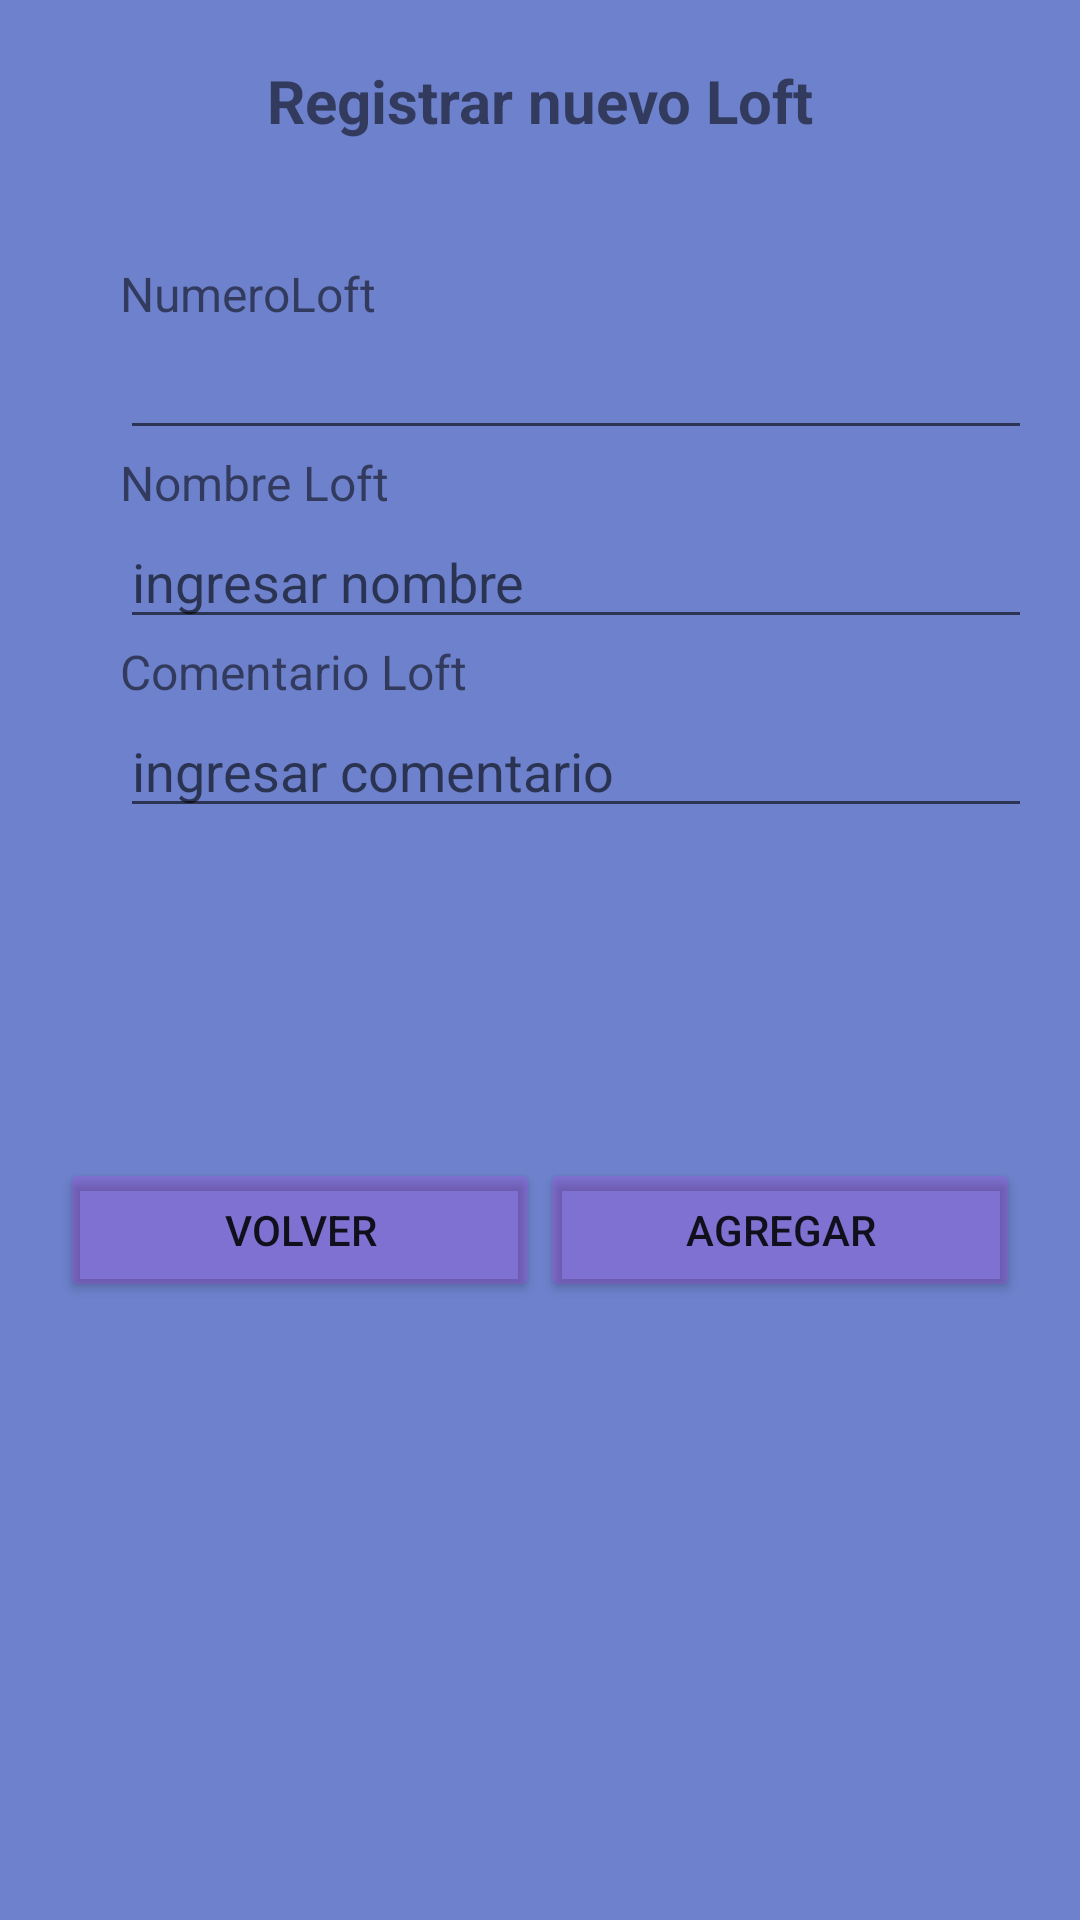

Write the Android layout XML for this screen, with the resource values it uses.
<!-- AndroidManifest.xml: application theme Theme.AppCompat.Light.NoActionBar -->
<!-- res/layout/vista_insertar_loft.xml -->
<?xml version="1.0" encoding="utf-8"?>
<FrameLayout xmlns:android="http://schemas.android.com/apk/res/android"
    xmlns:tools="http://schemas.android.com/tools"
    android:layout_width="match_parent"
    android:layout_height="match_parent"
    android:id="@+id/conte"
    android:background="#6D81CC">

    <LinearLayout
        android:id="@+id/linearAgregarLoft"
        android:layout_width="match_parent"
        android:layout_height="wrap_content"
        android:orientation="vertical"
        android:background="#6D81CC"
        android:paddingBottom="100sp"
        android:padding="20dp"
        >

        <TextView
            android:id="@+id/textView20"
            android:layout_width="match_parent"
            android:layout_height="wrap_content"
            android:text="Registrar nuevo Loft"
            android:textSize="20dp"
            android:textAlignment="center"
            android:paddingBottom="20sp"
            android:textStyle="bold"/>

        <LinearLayout
            android:layout_width="372dp"
            android:layout_height="wrap_content"
            android:orientation="vertical"
            android:padding="20sp"
            android:paddingTop="20sp">

            <TextView
                android:id="@+id/textView18"
                android:layout_width="match_parent"
                android:layout_height="wrap_content"
                android:layout_weight="1"
                android:text="NumeroLoft"
                android:textSize="16sp" />

            <EditText
                android:id="@+id/edtNumLoftInsert"
                android:layout_width="match_parent"
                android:layout_height="wrap_content"
                android:layout_weight="1"
                android:ems="10"
                android:inputType="number" />

            <TextView
                android:id="@+id/viewNombreCliente"
                android:layout_width="101dp"
                android:layout_height="wrap_content"
                android:layout_weight="1"
                android:text="Nombre Loft"
                android:textSize="16sp" />

            <EditText
                android:id="@+id/edtNombreLoftInsert"
                android:layout_width="match_parent"
                android:layout_height="wrap_content"
                android:layout_weight="1"
                android:ems="10"
                android:hint="ingresar nombre"
                android:inputType="textPersonName" />

            <TextView
                android:id="@+id/viewComentario"
                android:layout_width="wrap_content"
                android:layout_height="wrap_content"
                android:layout_weight="1"
                android:text="Comentario Loft"
                android:textSize="16sp" />

            <EditText
                android:id="@+id/edtComentarioLoftInsert"
                android:layout_width="match_parent"
                android:layout_height="wrap_content"
                android:layout_weight="1"
                android:ems="10"
                android:hint="ingresar comentario"
                android:inputType="textPersonName" />

        </LinearLayout>

        <LinearLayout
            android:layout_width="match_parent"
            android:layout_height="match_parent"
            android:orientation="horizontal"
            android:padding="20sp"/>

        <LinearLayout
            android:layout_width="match_parent"
            android:layout_height="match_parent"
            android:orientation="horizontal"
            android:paddingTop="50dp">

            <Button
                android:id="@+id/btnVolver"
                android:layout_width="wrap_content"
                android:layout_height="wrap_content"
                android:layout_weight="1"
                android:backgroundTint="@color/material_on_surface_stroke"
                android:text="Volver" />

            <Button
                android:id="@+id/btnRegis"
                android:layout_width="wrap_content"
                android:layout_height="wrap_content"
                android:layout_weight="1"
                android:backgroundTint="@color/material_on_surface_stroke"
                android:text="Agregar" />
        </LinearLayout>

    </LinearLayout>

</FrameLayout>
<!-- resources referenced by this layout -->
<resources>

</resources>
